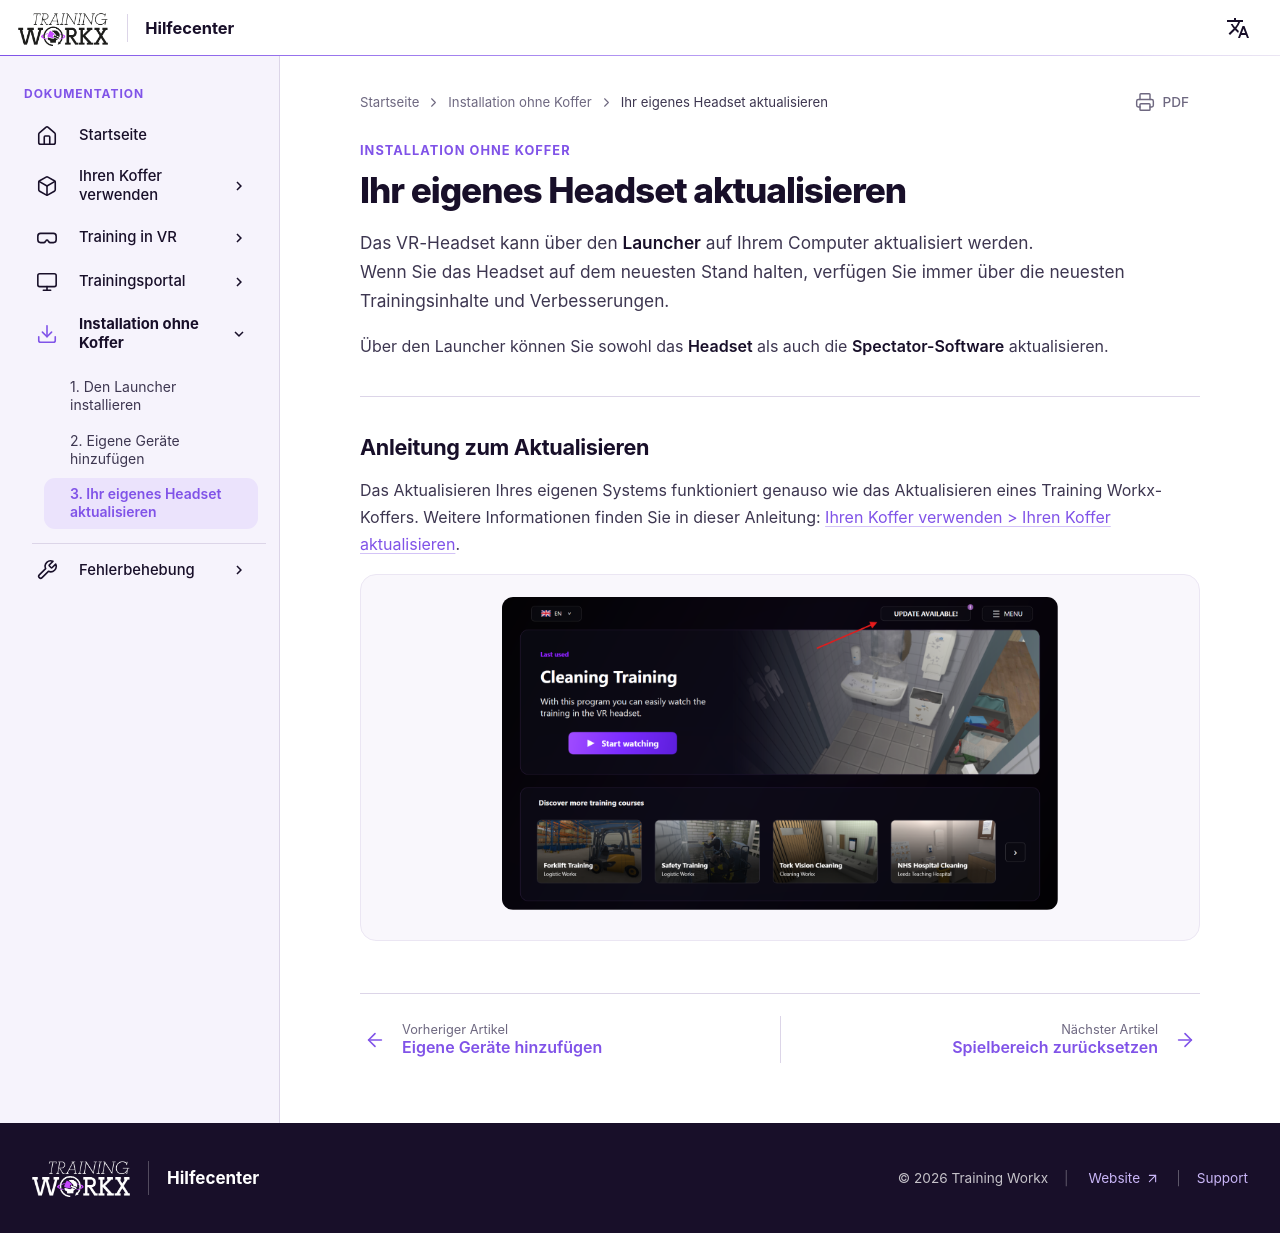

repository: LogisticWorkx/Documentation · page: de/InstallationWithoutBox/3-updating-your-headset/index.html · generator: mkdocs

# Ihr eigenes Headset aktualisieren

Das VR-Headset kann über den **Launcher** auf Ihrem Computer aktualisiert werden.  
Wenn Sie das Headset auf dem neuesten Stand halten, verfügen Sie immer über die neuesten Trainingsinhalte und Verbesserungen.

Über den Launcher können Sie sowohl das **Headset** als auch die **Spectator-Software** aktualisieren.

---

## Anleitung zum Aktualisieren

Das Aktualisieren Ihres eigenen Systems funktioniert genauso wie das Aktualisieren eines Training Workx-Koffers. Weitere Informationen finden Sie in dieser Anleitung: [Ihren Koffer verwenden > Ihren Koffer aktualisieren](../UsingYourBox/6-updating-your-box.md).

<div style="text-align: center">
    <img src="/../assets/updating.png" style="width: 70%;">
</div>
